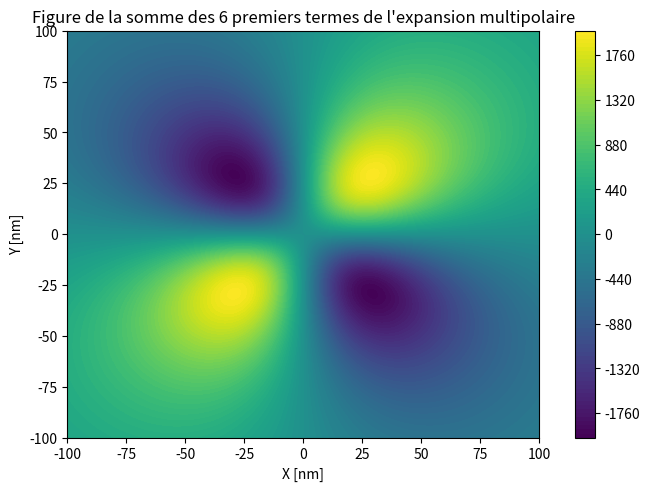

Write Python code to recreate this figure.
#devoir 2 Electromagnetisme
# [redacted]

from typing import TypeAlias
import numpy as np
from numpy import pi, sqrt, dot
from scipy.constants import epsilon_0
from numpy.polynomial import legendre
from matplotlib import pyplot as plt
from matplotlib import rcParams
import math

vect3D: TypeAlias = (float, float, float)

class Charge:
   def __init__(self,position:vect3D,charge:float):
      self.x = position[0]
      self.y = position[1]
      self.z = position[2]
      self.q = charge

#xx
def exp_multipolaire(x, y, z, c):
    
    cst1 =(1/(4*pi*epsilon_0))
    R = sqrt(x**2 + y**2 + z**2)
    
    pot = np.zeros(7)
    for i in range(6):
        n = np.zeros(6)
        n[i] = 1
        for k in c:
            Rprime = (sqrt(k.x**2 + k.y**2 + k.z**2))
            angle = ((dot(x,k.x) + dot(y,k.y) + dot(z,k.z)))/(Rprime)/R
            pot[i] += k.q * legendre.legval(angle, n, tensor=True) * (Rprime)**i
        
        pot[i] *= cst1 * (1/(R)**(i+1))
        pot[6] += pot[i]
    #Les 6 première cases du tableau sont les expansions pour n = 0, 1, 2, 3, 4, 5 et la dernière case est la somme des 6.
    return pot
####


def affiche_graph_a1(c,saveName=None):
    fig, axs = plt.subplots(2, 3, figsize=(12, 8), gridspec_kw={'hspace': 0.3, 'wspace': 0.2}, sharex='col', sharey='row')
    fig.suptitle("Figures des premiers termes de l'expansion multipolaire", fontsize=12)
     # Crée une grille de sous-graphiques 2x3
    
    for i, ax in enumerate(axs.flat):  # Itère sur les sous-graphiques
        X, Y = np.meshgrid(np.arange(-100, 101), np.arange(-100, 101))
        Z = np.zeros((201, 201))
        for j in range(-100, 101):
            for k in range(-100, 101):
                Z[j+100][k+100] = exp_multipolaire(j*(10**(-9)), k*(10**(-9)), 50e-9, c)[i]  # Utilise i pour accéder à chaque terme de l'expansion
        #levels = np.linspace(Z.min(), Z.max(), 100)
        cs = ax.contourf(X, Y, Z, levels=100)
        ax.set_title(f'Terme {i}')
        fig.colorbar(cs, ax=ax)
        ax.set_xlabel("X [nm]")
        ax.set_ylabel("Y [nm]")

    plt.tight_layout()  # Ajuste automatiquement l'espacement entre les sous-graphiques
    if saveName:
        plt.savefig(saveName)
    plt.show()

def affiche_graph_a2(c, saveName = None):
    X, Y = np.meshgrid(np.arange(-100, 101), np.arange(-100, 101))
    Z = np.zeros((201, 201))
    for i in np.arange(-100, 101):
        for j in np.arange(-100, 101):
            Z[i+100][j+100] = exp_multipolaire(i*(10**(-9)), j*(10**(-9)), 50e-9, c)[6]
    levels = np.linspace(Z.min(), Z.max(), 100)
    fig, ax1= plt.subplots(layout='constrained')
    cs = ax1.contourf(X, Y, Z, levels=100)
    ax1.set_title("Figure de la somme des 6 premiers termes de l'expansion multipolaire", fontsize=12)
    fig.colorbar(cs, ax=ax1)
    ax1.set_xlabel("X [nm]")
    ax1.set_ylabel("Y [nm]")  
    if saveName:
        plt.savefig(saveName)
    plt.show()


def affiche_graph_b1(c, saveName = None):
    pass

def affiche_graph_b2(c, saveName = None):
    pass

    
# Charges 
c = [
    Charge((5e-9, 5e-9, 0), 1.0e-12),
    Charge((-5e-9, 5e-9, 0), -1.0e-12),
    Charge((5e-9, -5e-9, 0), -1.0e-12),
    Charge((-5e-9, -5e-9, 0), 1.0e-12)
]

print(exp_multipolaire(43e-9, 23e-9, 50e-9, c))
#affiche_graph_a1(c)
affiche_graph_a2(c)
#affiche_graph_b1(c)
#affiche_graph_b2(c)